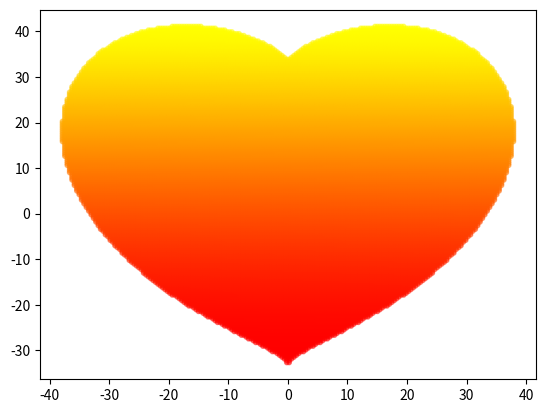

Python code for this plot:
import numpy as np

import matplotlib.pyplot as plt

x_coords = np.linspace(- 100, 100, 500)

y_coords = np.linspace(- 100, 100, 500)

points = []

for y in y_coords:

    for x in x_coords:

        if ((x * 0.03) ** 2 + (y * 0.03) ** 2 - 1) ** 3 - (x * 0.03) ** 2 * (y * 0.03) ** 3 <= 0:

            points.append({"x": x, "y": y})

heart_x = list(map(lambda point: point["x"], points))

heart_y = list(map(lambda point: point["y"], points))

# plt.scatter(heart_x, heart_y, s=10, alpha=0.5)
# 通过改变"cmap"这个参数，就可以定制不同款色的高级爱心啦！
plt.scatter(heart_x, heart_y, s=10, alpha=0.5, c=range(len(heart_x)), cmap='autumn')

plt.show()

"""
<cmap = “autumn”> 橙色-热情洋溢的她
<cmap = “spring”> 青春-充满朝气的她
<cmap = “rainbow”> 彩虹-充满绚丽幻想的她
<cmap = “cool”> 紫色-优雅宁静的她
<cmap = “magma”> 晚霞-醇厚脱俗的她
<cmap = “Reds”> 炽热-热烈奔放的
<cmap = “viridis”> 翡翠-平静柔和的她
<cmap = “gist_rainbow”> 五彩缤纷-多姿多彩的她

values: Accent, Accent_r, Blues, Blues_r, BrBG, BrBG_r, BuGn, BuGn_r, BuPu, 

BuPu_r, CMRmap, CMRmap_r, Dark2, Dark2_r, GnBu, GnBu_r, Greens, Greens_r, Greys, Greys_r, OrRd, OrRd_r, Oranges, Oranges_r, PRGn, PRGn_r, 

Paired, Paired_r, Pastel1, Pastel1_r, Pastel2, Pastel2_r, PiYG, PiYG_r, PuBu, PuBuGn, PuBuGn_r, PuBu_r, PuOr, PuOr_r, PuRd, PuRd_r, 

Purples, Purples_r, RdBu, RdBu_r, RdGy, RdGy_r, RdPu, RdPu_r, RdYlBu, RdYlBu_r, RdYlGn, RdYlGn_r, Reds, Reds_r, Set1, Set1_r, Set2, Set2_r, 

Set3, Set3_r, Spectral, Spectral_r, Vega10, Vega10_r, Vega20, Vega20_r, Vega20b, Vega20b_r, Vega20c, Vega20c_r, Wistia, Wistia_r, YlGn, 

YlGnBu, YlGnBu_r, YlGn_r, YlOrBr, YlOrBr_r, YlOrRd, YlOrRd_r, afmhot, afmhot_r, autumn, autumn_r, binary, binary_r, bone, bone_r, brg, 

brg_r, bwr, bwr_r, cool, cool_r, coolwarm, coolwarm_r, copper, copper_r, cubehelix, cubehelix_r, flag, flag_r, gist_earth, gist_earth_r, 

gist_gray, gist_gray_r, gist_heat, gist_heat_r, gist_ncar, gist_ncar_r, gist_rainbow, gist_rainbow_r, gist_stern, gist_stern_r, gist_yarg, 

gist_yarg_r, gnuplot, gnuplot2, gnuplot2_r, gnuplot_r, gray, gray_r, hot, hot_r, hsv, hsv_r, inferno, inferno_r, jet, jet_r, magma, 

magma_r, nipy_spectral, nipy_spectral_r, ocean, ocean_r, pink, pink_r, plasma, plasma_r, prism, prism_r, rainbow, rainbow_r, seismic, 

seismic_r, spectral, spectral_r, spring, spring_r, summer, summer_r, tab10, tab10_r, tab20, tab20_r, tab20b, tab20b_r, tab20c, tab20c_r, 

terrain, terrain_r, viridis, viridis_r, winter, winter_r
"""